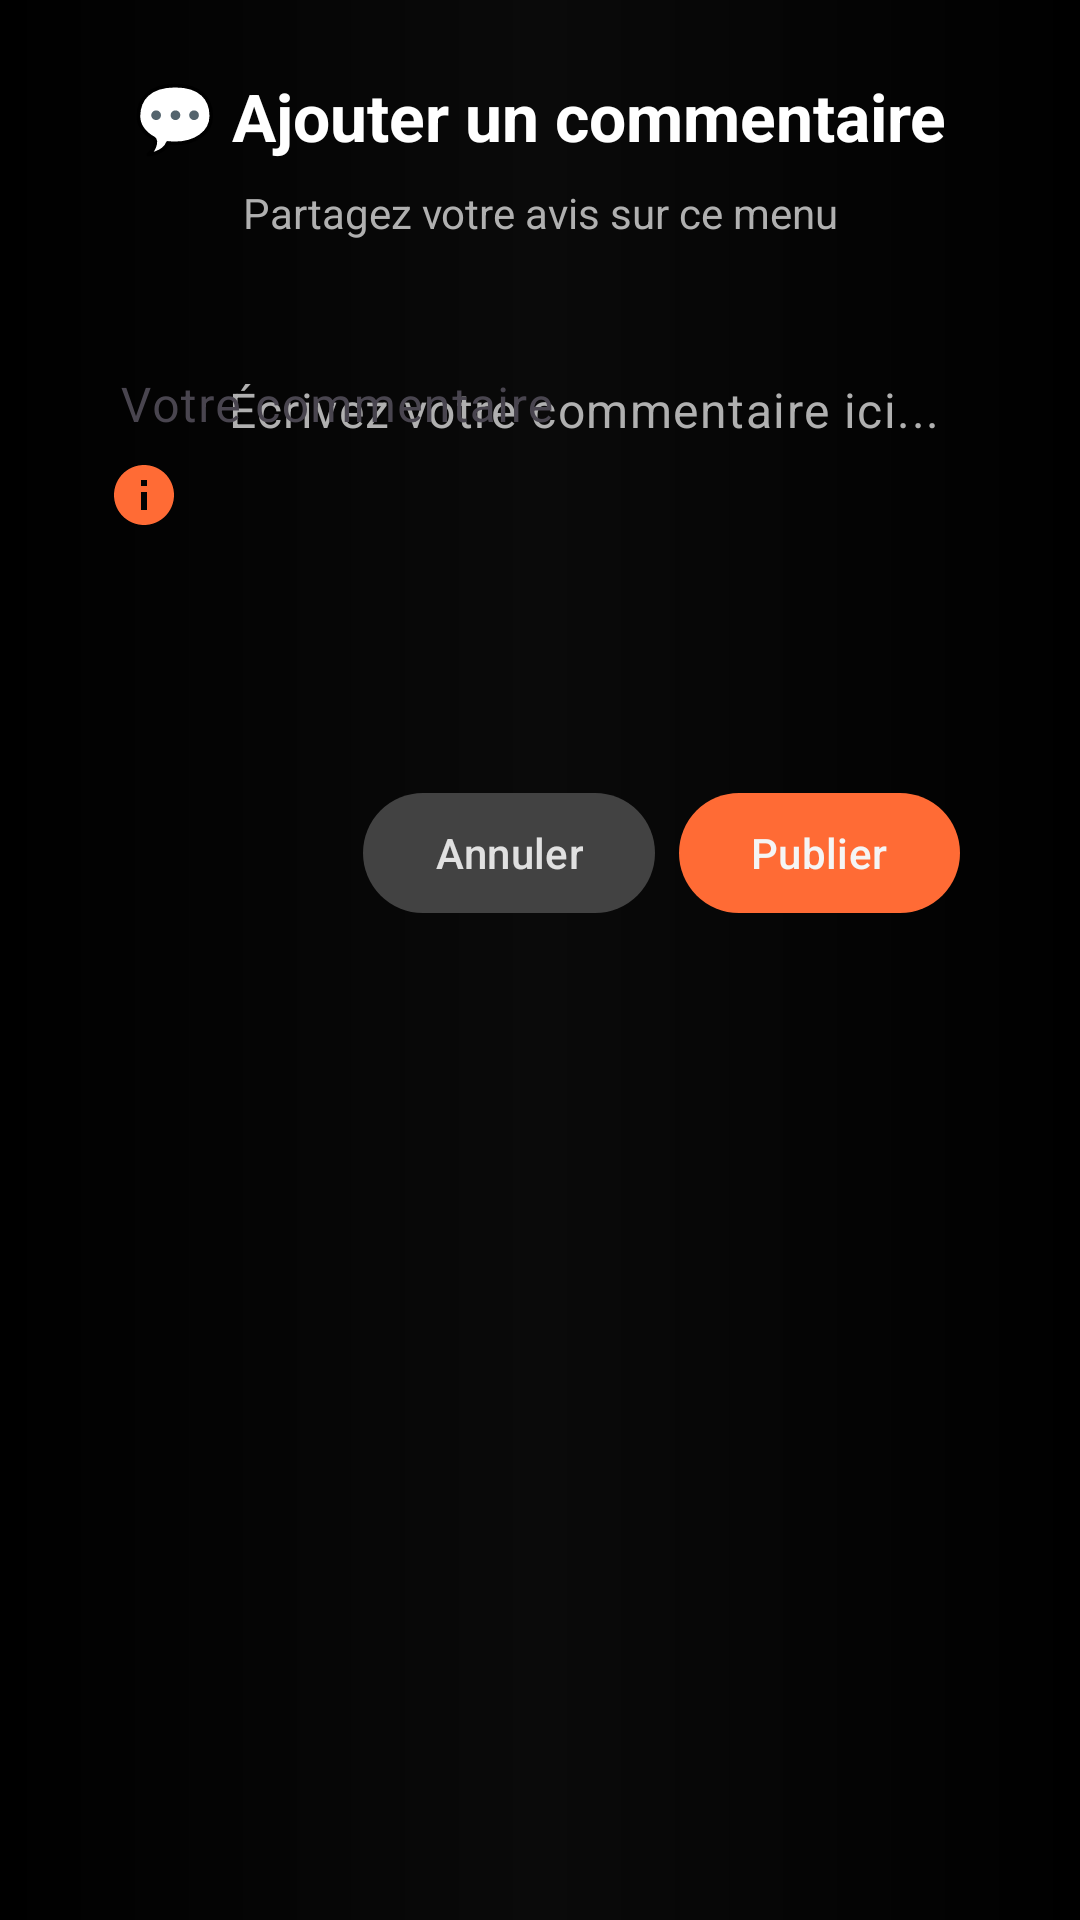

Layout XML and referenced resources for this Android screen:
<!-- AndroidManifest.xml: application theme Theme.Projet_tp -->
<!-- res/layout/dialog_add_comment.xml -->
<?xml version="1.0" encoding="utf-8"?>
<ScrollView
    xmlns:android="http://schemas.android.com/apk/res/android"
    xmlns:app="http://schemas.android.com/apk/res-auto"
    android:layout_width="match_parent"
    android:layout_height="wrap_content"
    android:padding="24dp"
    android:fillViewport="true"
    android:clickable="false"
    android:focusable="false">

    <LinearLayout
        android:layout_width="match_parent"
        android:layout_height="wrap_content"
        android:orientation="vertical">

        
        <TextView
            android:layout_width="match_parent"
            android:layout_height="wrap_content"
            android:text="💬 Ajouter un commentaire"
            android:textSize="22sp"
            android:textStyle="bold"
            android:textColor="#FFFFFF"
            android:gravity="center"
            android:layout_marginBottom="8dp" />
        
        
        <TextView
            android:layout_width="match_parent"
            android:layout_height="wrap_content"
            android:text="Partagez votre avis sur ce menu"
            android:textSize="14sp"
            android:textColor="#B0B0B0"
            android:gravity="center"
            android:layout_marginBottom="24dp" />

        
        <com.google.android.material.textfield.TextInputLayout
            android:layout_width="match_parent"
            android:layout_height="wrap_content"
            android:layout_marginBottom="24dp"
            android:hint="Votre commentaire"
            app:hintTextColor="#FF6B35"
            app:boxStrokeColor="#FF6B35"
            app:boxCornerRadiusTopStart="16dp"
            app:boxCornerRadiusTopEnd="16dp"
            app:boxCornerRadiusBottomStart="16dp"
            app:boxCornerRadiusBottomEnd="16dp"
            app:boxBackgroundMode="outline"
            app:boxBackgroundColor="#1AE0E0E0"
            app:startIconDrawable="@drawable/ic_info"
            app:startIconTint="#FF6B35"
            style="@style/Widget.Material3.TextInputLayout.OutlinedBox">

            <com.google.android.material.textfield.TextInputEditText
                android:id="@+id/editTextComment"
                android:layout_width="match_parent"
                android:layout_height="wrap_content"
                android:textColor="#FFFFFF"
                android:textColorHint="#B0B0B0"
                android:textSize="16sp"
                android:padding="16dp"
                android:inputType="textMultiLine|textCapSentences"
                android:minLines="4"
                android:maxLines="8"
                android:gravity="top|start"
                android:hint="Écrivez votre commentaire ici..."
                android:background="@android:color/transparent"
                android:focusable="true"
                android:focusableInTouchMode="true" />
        </com.google.android.material.textfield.TextInputLayout>

        
        <LinearLayout
            android:layout_width="match_parent"
            android:layout_height="wrap_content"
            android:orientation="horizontal"
            android:padding="16dp"
            android:gravity="end">

            <com.google.android.material.button.MaterialButton
                android:id="@+id/buttonCancel"
                android:layout_width="wrap_content"
                android:layout_height="wrap_content"
                android:text="Annuler"
                android:textColor="#E0E0E0"
                app:backgroundTint="#424242"
                app:cornerRadius="20dp"
                android:layout_marginEnd="8dp" />

            <com.google.android.material.button.MaterialButton
                android:id="@+id/buttonSubmit"
                android:layout_width="wrap_content"
                android:layout_height="wrap_content"
                android:text="Publier"
                android:textColor="#F5F5F5"
                app:backgroundTint="#FF6B35"
                app:cornerRadius="20dp"
                app:elevation="4dp"
                android:clickable="true"
                android:focusable="true"
                android:enabled="true" />

        </LinearLayout>

    </LinearLayout>

</ScrollView>
<!-- resources referenced by this layout -->
<resources>
  <!-- drawable ic_info (drawable) -->
  <vector xmlns:android="http://schemas.android.com/apk/res/android"
      android:width="24dp"
      android:height="24dp"
      android:viewportWidth="24"
      android:viewportHeight="24"
      android:tint="?attr/colorControlNormal">
      <path
          android:fillColor="#E0E0E0"
          android:pathData="M12,2C6.48,2 2,6.48 2,12s4.48,10 10,10 10,-4.48 10,-10S17.52,2 12,2zM13,17h-2v-6h2v6zM13,9h-2V7h2v2z" />
  </vector>
  <style name="Theme.Projet_tp" parent="Base.Theme.Projet_tp">
          <item name="colorPrimary">@color/primary_cyan</item>
          <item name="colorPrimaryVariant">@color/primary_cyan_dark</item>
          <item name="colorOnPrimary">@color/text_light</item>
          <item name="colorSecondary">@color/primary_cyan_light</item>
          <item name="colorSecondaryVariant">@color/primary_cyan</item>
          <item name="colorOnSecondary">@color/text_light</item>
          <item name="android:statusBarColor">@color/black_primary</item>
          <item name="android:windowBackground">@drawable/gradient_modern_background</item>
      </style>
  <style name="Base.Theme.Projet_tp" parent="Theme.Material3.DayNight.NoActionBar">
          <item name="colorPrimary">@color/primary_color</item>
          <item name="colorPrimaryVariant">@color/primary_light</item>
          <item name="colorSecondary">@color/secondary_color</item>
          <item name="colorSecondaryVariant">@color/secondary_light</item>
          <item name="colorAccent">@color/accent_color</item>
          <item name="android:statusBarColor">@color/primary_color</item>
      </style>
  <color name="primary_cyan">#4A8A93</color>
  <color name="primary_cyan_dark">#3A6A73</color>
  <color name="text_light">#F5F5F5</color>
  <color name="primary_cyan_light">#6BA5AD</color>
  <color name="black_primary">#000000</color>
  <!-- drawable gradient_modern_background (drawable) -->
  <?xml version="1.0" encoding="utf-8"?>
  <shape xmlns:android="http://schemas.android.com/apk/res/android">
      <gradient
          android:startColor="#000000"
          android:centerColor="#0A0A0A"
          android:endColor="#000000"
          android:angle="180"
          android:type="linear" />
  </shape>
  <color name="primary_color">#4A8A93</color>
  <color name="primary_light">#3B5FB0</color>
  <color name="secondary_color">#26AEB8</color>
  <color name="secondary_light">#35C9D3</color>
  <color name="accent_color">#26aeb8</color>
</resources>
